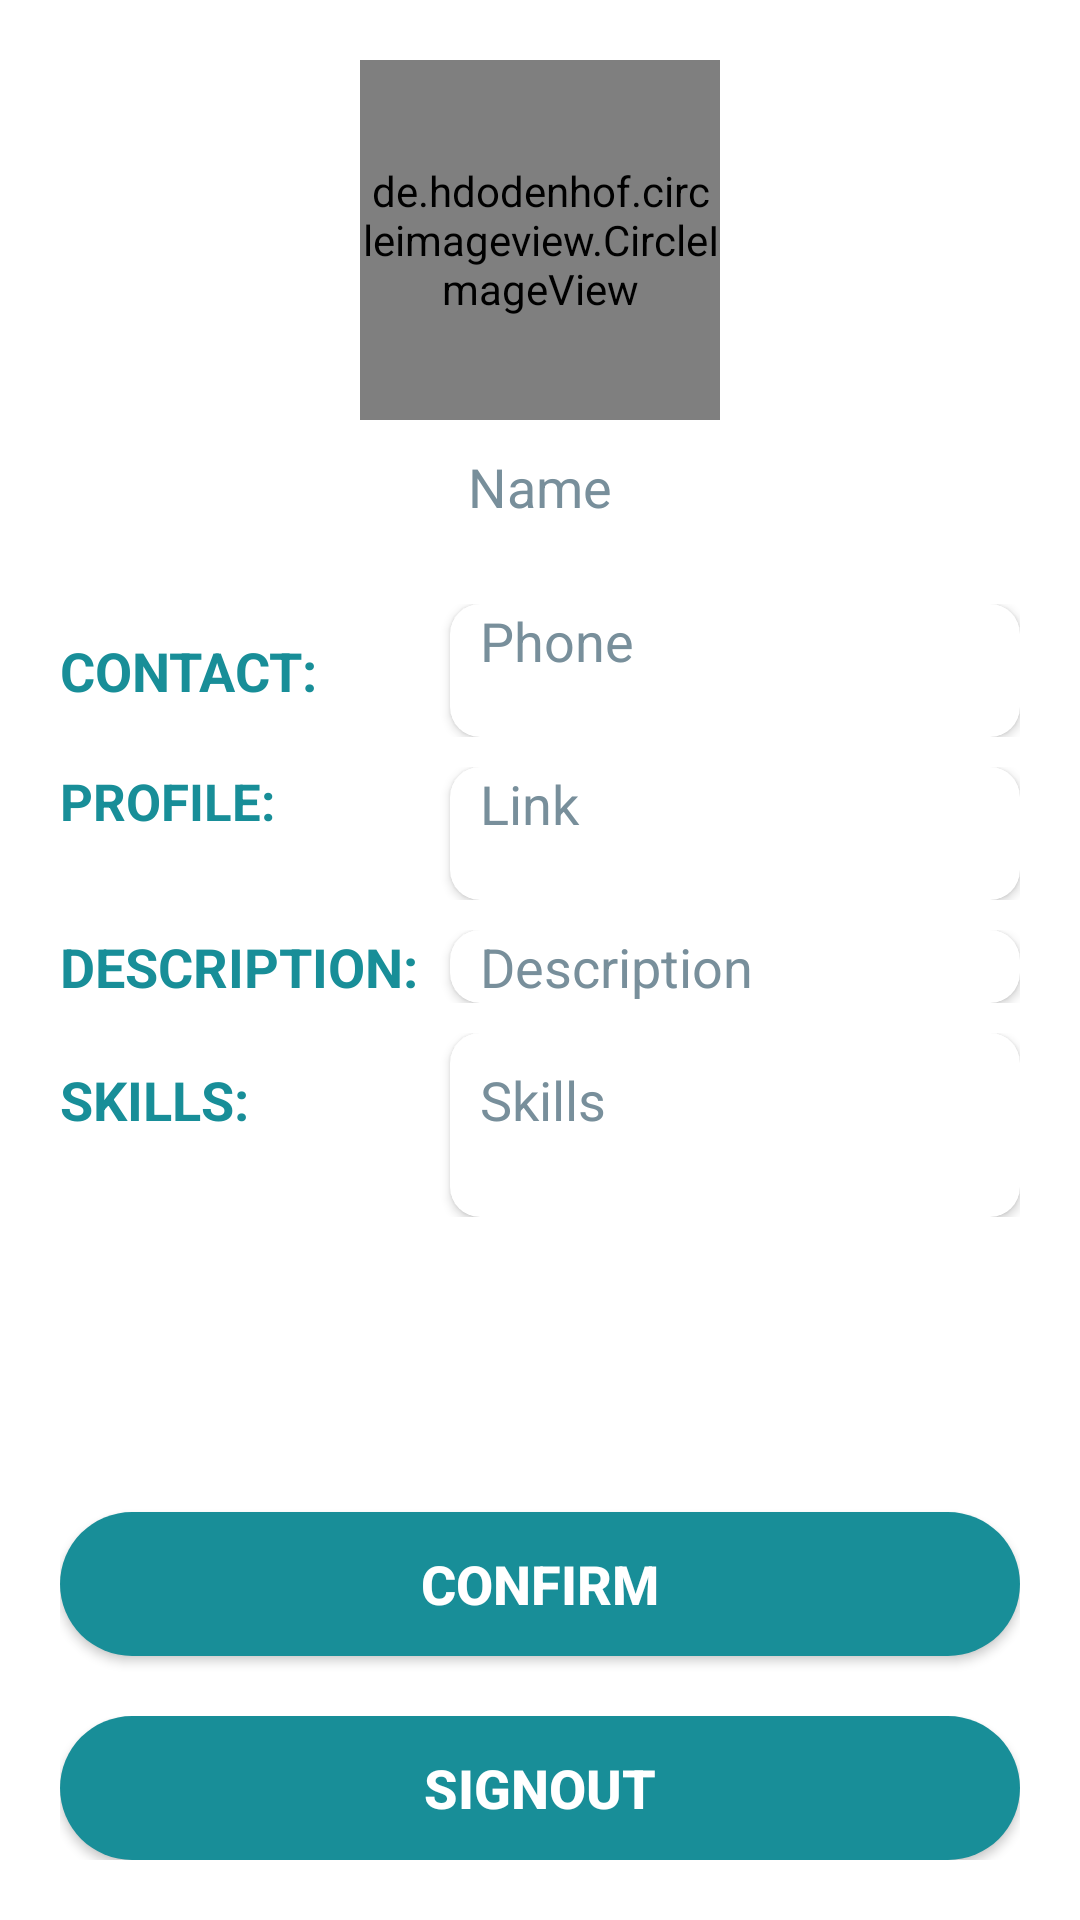

This screen was rendered from an Android layout file. Write that file and the resources it references.
<!-- AndroidManifest.xml: application theme AppTheme -->
<!-- res/layout/activity_settings.xml -->
<?xml version="1.0" encoding="utf-8"?>
<LinearLayout xmlns:android="http://schemas.android.com/apk/res/android"
    xmlns:app="http://schemas.android.com/apk/res-auto"
    xmlns:tools="http://schemas.android.com/tools"
    android:layout_width="match_parent"
    android:layout_height="match_parent"
    tools:context=".Settings"
    android:orientation="vertical"
    android:padding="20dp"
    android:background="#ffffff">


            <de.hdodenhof.circleimageview.CircleImageView
                android:id="@+id/profileImage"
                android:layout_width="120sp"
                android:layout_height="120sp"
                android:layout_gravity="center"
                android:src="@mipmap/ic_launcher" />

            <EditText
                android:id="@+id/name"
                android:layout_width="match_parent"
                android:layout_height="wrap_content"
                android:layout_marginBottom="20sp"
                android:backgroundTint="@android:color/transparent"
                android:hint="Name"
                android:textAlignment="center"
                android:textColor="#000000">

            </EditText>

            <LinearLayout
                android:layout_width="match_parent"
                android:layout_height="wrap_content"
                android:layout_gravity="top"
                android:orientation="horizontal"
                android:paddingBottom="10sp">

                <TextView
                    android:layout_width="130dp"
                    android:layout_height="match_parent"
                    android:layout_marginTop="10sp"
                    android:gravity="top"
                    android:text="CONTACT:"
                    android:textColor="#188E98"
                    android:textSize="18sp"
                    android:textStyle="bold">

                </TextView>

                <androidx.cardview.widget.CardView
                    android:layout_width="match_parent"
                    android:layout_height="match_parent"
                    android:paddingStart="10sp"
                    android:paddingBottom="10sp"
                    app:cardBackgroundColor="#ffffff"
                    app:cardCornerRadius="10dp">

                    <EditText
                        android:id="@+id/Phone"
                        android:layout_width="match_parent"
                        android:layout_height="wrap_content"
                        android:layout_marginBottom="20sp"
                        android:background="#ffffff"
                        android:backgroundTint="@android:color/transparent"
                        android:hint="Phone"
                        android:inputType="phone"
                        android:paddingStart="10sp"
                        android:textAlignment="textStart"
                        android:textColor="#000000">

                    </EditText>
                </androidx.cardview.widget.CardView>


            </LinearLayout>

            <LinearLayout
                android:layout_width="match_parent"
                android:layout_height="wrap_content"
                android:orientation="horizontal"
                android:paddingBottom="10sp">

                <TextView
                    android:layout_width="130dp"
                    android:layout_height="wrap_content"
                    android:text="PROFILE:"
                    android:textColor="#188E98"
                    android:textSize="17sp"
                    android:textStyle="bold">

                </TextView>

                <androidx.cardview.widget.CardView
                    android:layout_width="match_parent"
                    android:layout_height="wrap_content"
                    android:paddingStart="10sp"
                    android:paddingBottom="10sp"
                    app:cardBackgroundColor="#ffffff"
                    app:cardCornerRadius="10dp">

                    <EditText
                        android:id="@+id/Linkedin"
                        android:layout_width="match_parent"
                        android:layout_height="wrap_content"
                        android:layout_marginLeft="10sp"
                        android:layout_marginBottom="20sp"
                        android:background="@android:color/transparent"
                        android:hint="Link"
                        android:textColor="#000000">


                    </EditText>
                </androidx.cardview.widget.CardView>
            </LinearLayout>

            <LinearLayout
                android:layout_width="match_parent"
                android:layout_height="wrap_content"
                android:orientation="horizontal"
                android:paddingBottom="10sp">

                <TextView
                    android:layout_width="130dp"
                    android:layout_height="wrap_content"
                    android:text="DESCRIPTION:"
                    android:textColor="#188E98"
                    android:textSize="18sp"
                    android:textStyle="bold">

                </TextView>

                <androidx.cardview.widget.CardView
                    android:layout_width="match_parent"
                    android:layout_height="wrap_content"
                    android:paddingStart="10sp"
                    android:paddingBottom="10sp"
                    app:cardBackgroundColor="#ffffff"
                    app:cardCornerRadius="10dp">

                    <EditText
                        android:id="@+id/Description"
                        android:layout_width="match_parent"
                        android:layout_height="match_parent"
                        android:background="#ffffff"
                        android:backgroundTint="@android:color/transparent"
                        android:hint="Description"
                        android:paddingLeft="10sp"
                        android:textColor="#000000">


                    </EditText>
                </androidx.cardview.widget.CardView>
            </LinearLayout>

            <LinearLayout
                android:layout_width="match_parent"
                android:layout_height="wrap_content"
                android:orientation="horizontal">

                <TextView
                    android:layout_width="130dp"
                    android:layout_height="wrap_content"
                    android:layout_marginTop="10sp"
                    android:text="SKILLS:"
                    android:textColor="#188E98"
                    android:textSize="18sp"
                    android:textStyle="bold">

                </TextView>

                <androidx.cardview.widget.CardView
                    android:layout_width="match_parent"
                    android:layout_height="wrap_content"
                    android:paddingStart="10sp"
                    android:paddingBottom="10sp"
                    app:cardBackgroundColor="#ffffff"
                    app:cardCornerRadius="10dp">

                    <EditText
                        android:id="@+id/Skills"
                        android:layout_width="match_parent"
                        android:layout_height="wrap_content"
                        android:layout_marginBottom="20sp"
                        android:backgroundTint="@android:color/transparent"
                        android:hint="Skills"
                        android:paddingStart="10sp"
                        android:textColor="#000000">

                    </EditText>
                </androidx.cardview.widget.CardView>
            </LinearLayout>

            <LinearLayout
                android:layout_width="match_parent"
                android:layout_height="match_parent"
                android:gravity="bottom"
                android:orientation="vertical">

                <Button
                    android:id="@+id/confirm"
                    android:layout_width="match_parent"
                    android:layout_height="wrap_content"
                    android:background="@drawable/button_round2"
                    android:text="CONFIRM"
                    android:textStyle="bold"
                    android:textAllCaps="false"
                    android:textColor="#ffffff"
                    android:textSize="18sp">

                </Button>

                <LinearLayout
                    android:layout_width="match_parent"
                    android:layout_height="wrap_content"
                    android:gravity="bottom"
                    android:orientation="vertical"
                    android:paddingTop="10sp" />

                <LinearLayout
                    android:layout_width="match_parent"
                    android:layout_height="wrap_content"
                    android:orientation="vertical"
                    android:paddingTop="10sp">

                    <Button
                        android:id="@+id/signout"
                        android:layout_width="match_parent"
                        android:layout_height="wrap_content"
                        android:background="@drawable/button_round2"
                        android:elevation="20sp"
                        android:text="SIGNOUT"
                        android:textStyle="bold"
                        android:textAllCaps="false"
                        android:textColor="#ffffff"
                        android:textSize="18sp">

                    </Button>
                </LinearLayout>
            </LinearLayout>
        </LinearLayout>
<!-- resources referenced by this layout -->
<resources>
  <!-- drawable button_round2 (drawable) -->
  <?xml version="1.0" encoding="utf-8"?>
  <selector xmlns:android="http://schemas.android.com/apk/res/android" >
      <item android:state_pressed="true" >
          <shape android:shape="rectangle"  >
              <corners android:radius="30dip" />
              <gradient android:angle="-90" android:startColor="#188E98" android:endColor="#188E98"  />
          </shape>
      </item>
      <item android:state_focused="true">
          <shape android:shape="rectangle"  >
              <corners android:radius="20dip" />
  
              <solid android:color="#58857e" />
          </shape>
      </item>
      <item >
          <shape android:shape="rectangle"  >
              <corners android:radius="30dip" />
  
              <gradient android:angle="-90"  android:startColor="#188E98" android:endColor="#188E98"/>
          </shape>
      </item>
  </selector>
  <style name="AppTheme" parent="Theme.AppCompat.NoActionBar">
          
          <item name="colorPrimary">@color/colorPrimary</item>
          <item name="colorPrimaryDark">@color/colorPrimaryDark</item>
          <item name="colorAccent">@color/colorAccent</item>
          <item name="android:textColorHint">#788f9b</item>
      </style>
  <color name="colorPrimary">#188E98</color>
  <color name="colorPrimaryDark">#188E98</color>
  <color name="colorAccent">#188E98</color>
</resources>
